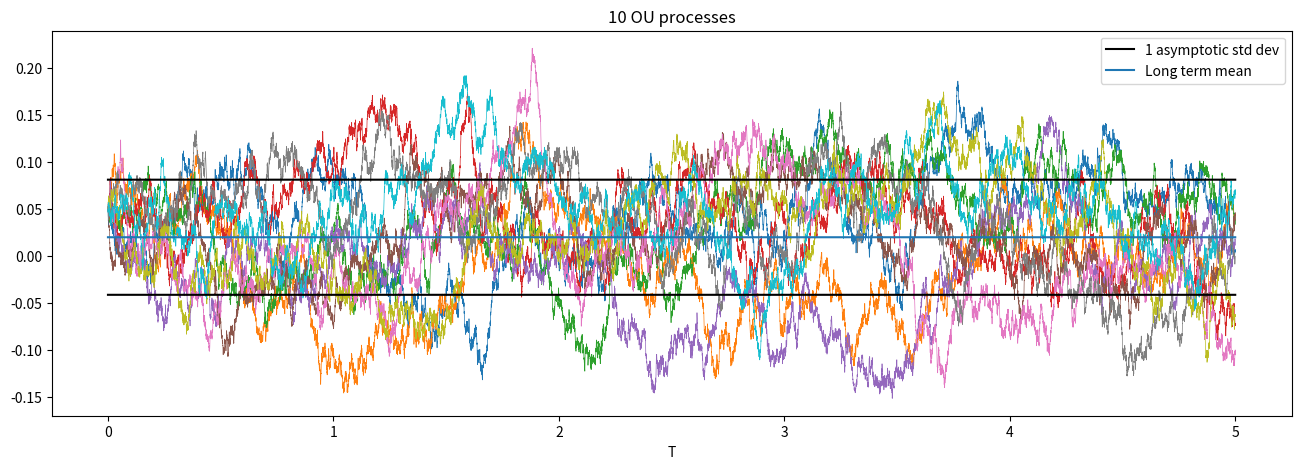

Write the Python code that produced this figure.
import numpy as np
import scipy.stats as ss
import time
from scipy import sparse
from scipy.sparse.linalg import spsolve
import matplotlib.pyplot as plt

class Vasicek_pricer:
    """
    Closed Formula.
    Monte Carlo.
    Finite-difference PIDE: Explicit-implicit scheme
    """

    def __init__(self, Bond_info, Process_info):
        """
        Process_info:  of type OU_process. It contains the interest rate r
        and the OU parameters (sigma, theta, kappa)

        Bond_info:  of type Option_param.
        It contains (r0,T) i.e. Initial short rate and maturity in years
        """
        self.sigma = Process_info.sigma  
        self.theta = Process_info.theta  
        self.kappa = Process_info.kappa  
        self.exp_RV = Process_info.exp_RV
        
        self.r0 = Bond_info.r0 
        self.T = Bond_info.T  

        self.price = 0
        self.S_vec = None
        self.price_vec = None
        self.mesh = None

    def closed_formula_manual(self,r0, T, sigma,kappa,theta):
        B = 1 / kappa * (1 - np.exp(-kappa * T))
        A = np.exp((theta - sigma**2 / (2 * kappa**2)) * (B - T) - sigma**2 / (4 * kappa) * B**2)
        Price = A * np.exp(-B * r0)
        return Price
    

    def closed_formula(self):
        B = 1 / self.kappa * (1 - np.exp(-self.kappa * self.T))
        A = np.exp((self.theta - self.sigma**2 / (2 * self.kappa**2)) * (B - self.T) - self.sigma**2 / (4 * self.kappa) * B**2)
        Price = A * np.exp(-B * self.r0)
        return Price
    
    def MC(self, M, Err=False, Time=False):
        t_init = time.time()
        OUProcess = OU_process(self.sigma,self.theta,self.kappa)
        X = OUProcess.path(self.r0,self.T,paths=M)
        
        disc_factor = np.exp(-X.mean(axis=0) * self.T)
        P_MC = np.mean(disc_factor)
        st_err = ss.sem(disc_factor)
        
        if Err is True:
            if Time is True:
                elapsed = time.time() - t_init
                return P_MC, st_err, elapsed
            else:
                return P_MC, st_err
        else:
            if Time is True:
                elapsed = time.time() - t_init
                return P_MC, elapsed
            else:
                return P_MC
            
    def PDE_price(self,Nspace = 5000,Ntime = 5000,r_max = 3,r_min = -0.8):
        
        r, dr = np.linspace(r_min, r_max, Nspace, retstep=True)  # space discretization
        T_array, Dt = np.linspace(0, self.T, Ntime, retstep=True)  # time discretization
        Payoff = 1  # Bond payoff

        V = np.zeros((Nspace, Ntime))  # grid initialization
        offset = np.zeros(Nspace - 2)  # vector to be used for the boundary terms
        V[:, -1] = Payoff  # terminal conditions
        V[-1, :] = np.exp(-r[-1] * (self.T - T_array))  # lateral boundary condition
        V[0, :] = np.exp(-r[0] * (self.T - T_array))  # lateral boundary condition

        # construction of the tri-diagonal matrix D
        sig2 = self.sigma * self.sigma
        drr = dr * dr
        max_part = np.maximum(self.kappa * (self.theta - r[1:-1]), 0)  # upwind positive part
        min_part = np.minimum(self.kappa * (self.theta - r[1:-1]), 0)  # upwind negative part

        a = min_part * (Dt / dr) - 0.5 * (Dt / drr) * sig2
        b = 1 + Dt * r[1:-1] + (Dt / drr) * sig2 + Dt / dr * (max_part - min_part)
        c = -max_part * (Dt / dr) - 0.5 * (Dt / drr) * sig2

        a0 = a[0]
        cM = c[-1]  # boundary terms
        aa = a[1:]
        cc = c[:-1]  # upper and lower diagonals
        D = sparse.diags([aa, b, cc], [-1, 0, 1], shape=(Nspace - 2, Nspace - 2)).tocsc()  # matrix D

        for n in range(Ntime - 2, -1, -1):
            # backward computation
            offset[0] = a0 * V[0, n]
            offset[-1] = cM * V[-1, n]
            V[1:-1, n] = spsolve(D, (V[1:-1, n + 1] - offset))

        # finds the bond price with initial value r0
        Price = np.interp(self.r0, r, V[:, 0])
        return Price
    
    def showPaths(self,paths = 10):
        N = 20000  # time steps
        T = self.T
        T_vec, dt = np.linspace(0, T, N, retstep=True)

       
        std_asy = np.sqrt(sigma**2 / (2 * kappa))  # asymptotic standard deviation

        X0 = self.r0
        X = np.zeros((N, paths))
        X[0, :] = X0
        W = ss.norm.rvs(loc=0, scale=1, size=(N - 1, paths))

        # Uncomment for Euler Maruyama
        # for t in range(0,N-1):
        #    X[t + 1, :] = X[t, :] + kappa*(theta - X[t, :])*dt + sigma * np.sqrt(dt) * W[t, :]

        std_dt = np.sqrt(sigma**2 / (2 * kappa) * (1 - np.exp(-2 * kappa * dt)))
        for t in range(0, N - 1):
            X[t + 1, :] = theta + np.exp(-kappa * dt) * (X[t, :] - theta) + std_dt * W[t, :]

        # X_T = X[-1, :]  # values of X at time T
        # X_1 = X[:, 1]  # a single path

        # mean_T = theta + np.exp(-kappa * T) * (X0 - theta)
        # std_T = np.sqrt(sigma**2 / (2 * kappa) * (1 - np.exp(-2 * kappa * T)))
        
        # x = np.linspace(X_T.min(), X_T.max(), 100)
        fig = plt.figure(figsize=(16, 5))
        ax1 = fig.add_subplot(111)
        ax1.plot(T_vec, X[:, :paths], linewidth=0.5)
        ax1.plot(T_vec, (theta + std_asy) * np.ones_like(T_vec), label="1 asymptotic std dev", color="black")
        ax1.plot(T_vec, (theta - std_asy) * np.ones_like(T_vec), color="black")
        ax1.plot(T_vec, theta * np.ones_like(T_vec), label="Long term mean")
        ax1.legend(loc="upper right")
        ax1.set_title(f"{paths} OU processes")
        ax1.set_xlabel("T")
        plt.show()


    def priceSurface(self, r_range, T_range, num_r=15, num_T=15):
        """
        Generate a 3D surface plot for bond prices under the Vasicek model.
        
        Parameters:
        - num_r: Number of short rate points.
        - num_T: Number of maturity points.        
        - K_range: Tuple (K_min, K_max) for strike prices.
        - T_range: Tuple (T_min, T_max) for time to maturity.

        """
        r_values = np.linspace(r_range[0], r_range[1], num_r)
        T_values = np.linspace(T_range[0], T_range[1], num_T)
        r_grid, T_grid = np.meshgrid(r_values, T_values)
        
        price_surface = np.zeros_like(r_grid)
        
        for i in range(num_r):
            for j in range(num_T):
                self.r = r_values[i]
                self.T = T_values[j]
                price_surface[j, i] = self.closed_formula_manual(self.r,self.T,self.sigma,self.kappa,self.theta)
        
        # Plotting the surface
        fig = plt.figure(figsize=(10, 7))
        ax = fig.add_subplot(111, projection='3d')
        ax.plot_surface(r_grid, T_grid, price_surface, cmap='viridis')
        
        ax.set_xlabel('Short Rate ($r_0$)')
        ax.set_ylabel('Time to Maturity (T)')
        ax.set_zlabel('Bond Price')
        ax.set_title(f'Vasicek Model bond Price Surface')
        
        plt.show()
    
    def plotTermStructure(self,max_T=30):
        T_values = np.linspace(0.1, max_T, 100)  # Avoid T=0 to prevent division by zero
        yields = []

        for T_val in T_values:
            pricer.T = T_val  # Update the time to maturity
            # Compute bond price using the closed-form formula
            price = pricer.closed_formula()
            # Compute the continuously compounded yield
            yield_val = -np.log(price) / T_val
            yields.append(yield_val)

        # Plot the yield curve
        plt.figure(figsize=(10, 6))
        plt.plot(T_values, yields, lw=2, label="Yield Curve")
        plt.xlabel("Time to Maturity (T)")
        plt.ylabel("Yield")
        plt.title("Predicted Term Structure from the Vasicek Model")
        plt.grid(True)
        plt.legend()
        plt.show()

    
  

class OU_process:
    """
    Class for the OU process:
    theta = long term mean
    sigma = diffusion coefficient
    kappa = mean reversion coefficient
    """

    def __init__(self, sigma=0.2, theta=-0.1, kappa=0.1):
        self.theta = theta
        if sigma < 0 or kappa < 0:
            raise ValueError("sigma,theta,kappa must be positive")
        else:
            self.sigma = sigma
            self.kappa = kappa

    def path(self, X0=0, T=1, N=10000, paths=1):
        """
        Produces a matrix of OU process:  X[N, paths]
        X0 = starting point
        N = number of time points (there are N-1 time steps)
        T = Time in years
        paths = number of paths
        """

        dt = T / (N - 1)
        X = np.zeros((N, paths))
        X[0, :] = X0
        W = ss.norm.rvs(loc=0, scale=1, size=(N - 1, paths))

        std_dt = np.sqrt(self.sigma**2 / (2 * self.kappa) * (1 - np.exp(-2 * self.kappa * dt)))
        for t in range(0, N - 1):
            X[t + 1, :] = self.theta + np.exp(-self.kappa * dt) * (X[t, :] - self.theta) + std_dt * W[t, :]

        return X
    
    
   
class Bond_info:
    def __init__(self, r0, T):
        self.r0 = r0  
        self.T = T  

class Process_info:
    def __init__(self, sigma, theta, kappa, exp_RV):
        self.sigma = sigma
        self.theta = theta
        self.kappa = kappa
        self.exp_RV = exp_RV


if __name__ == "__main__":

    r0 = 0.05
    T = 5.0
    sigma = 0.15
    theta = 0.02
    kappa = 3.0

    bond_info = Bond_info(r0,T)
    process_info = Process_info(sigma,theta,kappa,OU_process(sigma,theta,kappa))

    rates = [0.01, 3]
    maturities = [0.01, 5]

    pricer = Vasicek_pricer(bond_info,process_info) 
    print(pricer.closed_formula())
    # pricer.priceSurface(rates,maturities)
    pricer.showPaths()
    # pricer.plotTermStructure()
    
    
    
        
